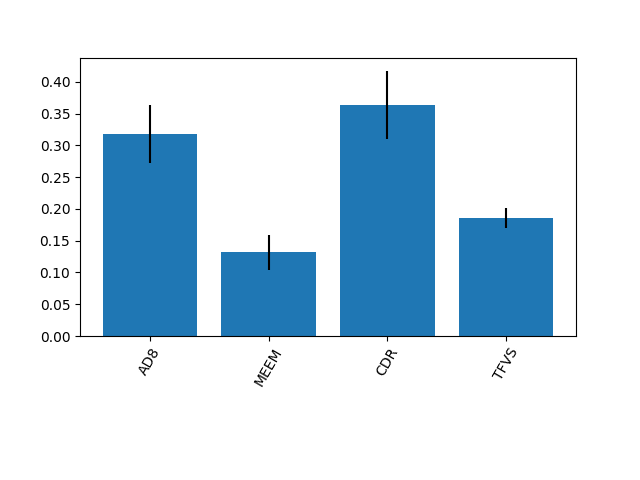

The data file committed next to this chart (first rows):
0.317813729542971, 0.13179482059364142, 0.3641179846359958, 0.18627346522739174
0.04548, 0.02772, 0.05341, 0.01578
